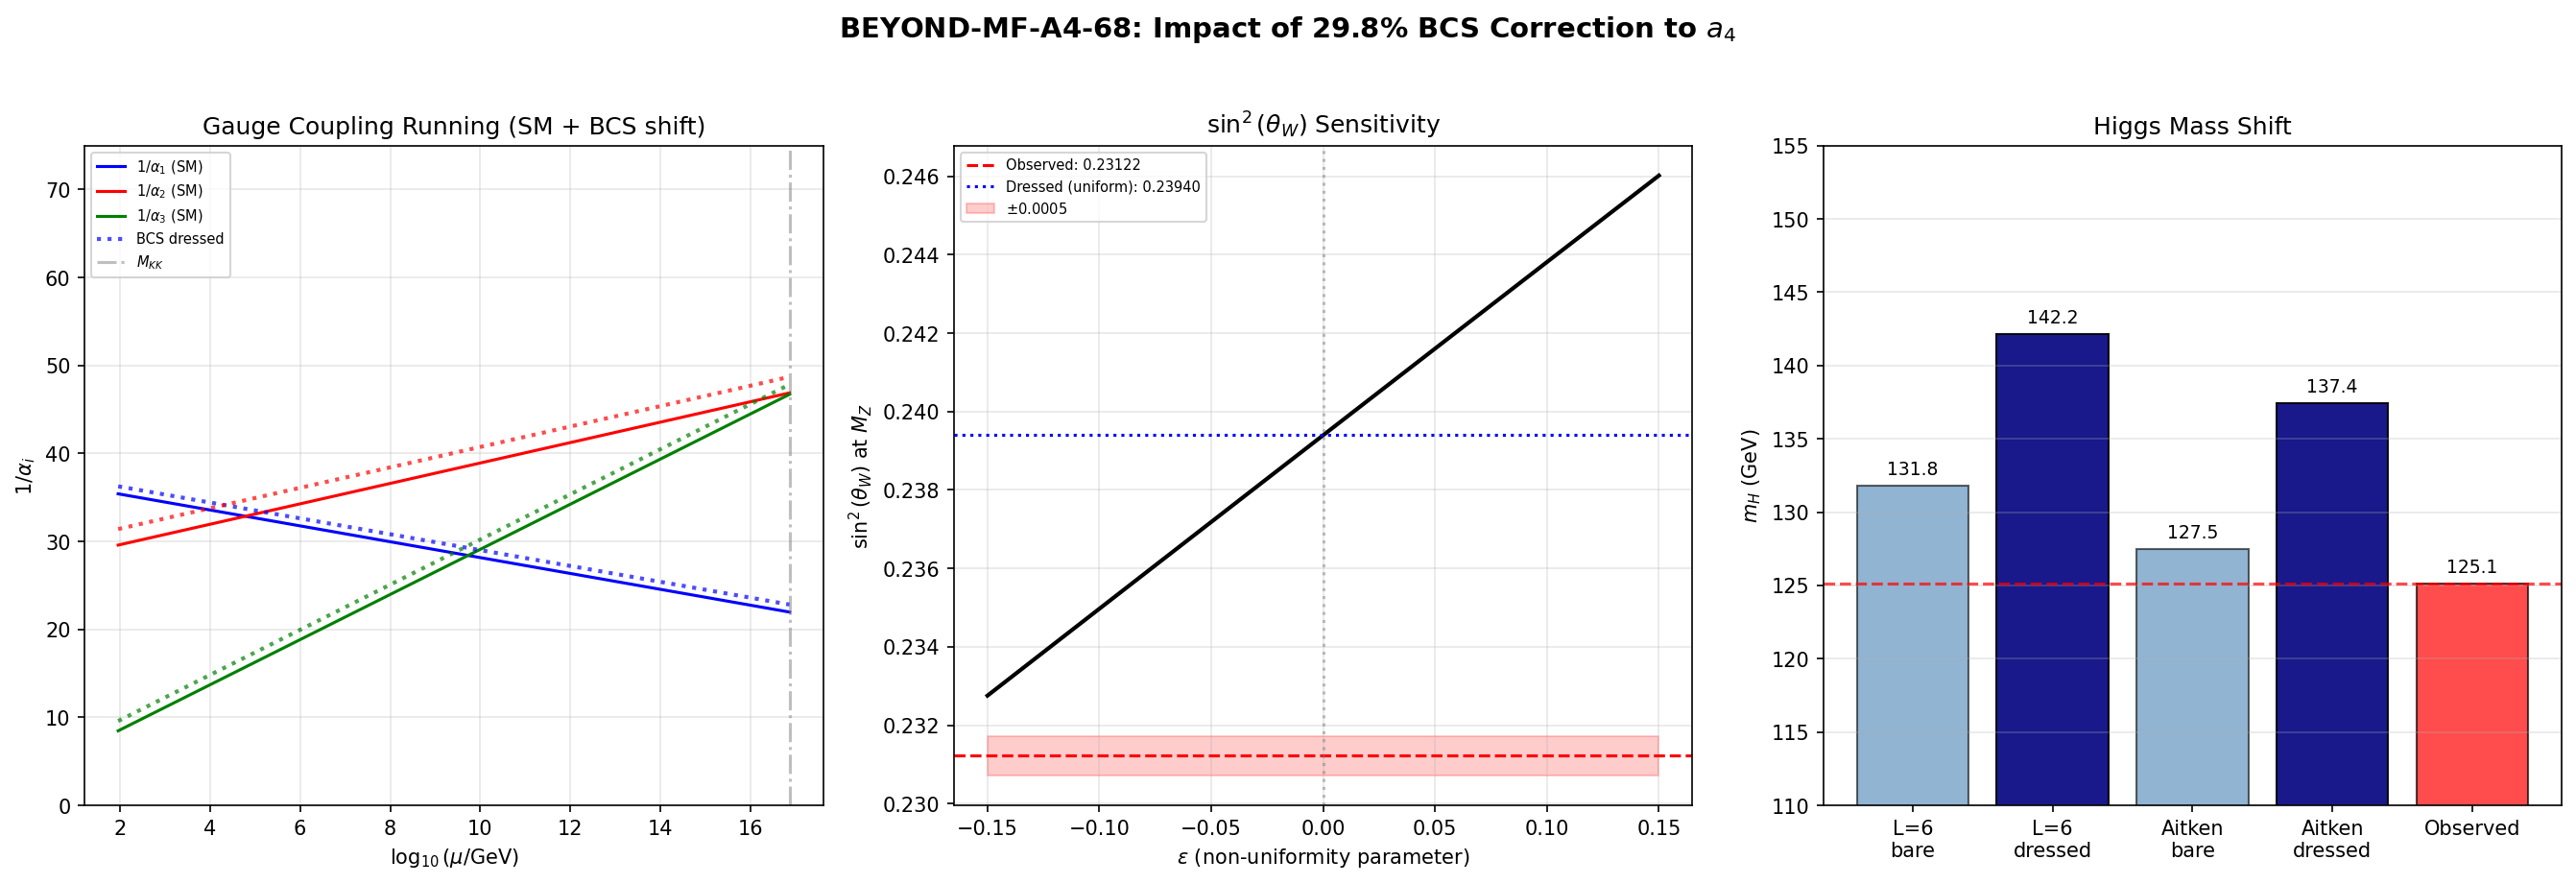

Python code for this plot:
#!/usr/bin/env python3
"""
s68_beyond_mf_a4.py -- BEYOND-MF-A4-68
Gauge coupling implications of the 29.8% beyond-mean-field correction to a_4.

PHYSICAL CONTEXT
----------------
PROJECTED-MOMENTS-67 (s67_projected_moments.npz) found that the N=4 pair
projected moments give:
  delta_a2/a2 = 11.6%  (intermediate; intra-cell RG dominates)
  delta_a4/a4 = 29.8%  (large; inter-cell contributions significant)

FABRIC-PROJECTED-MOMENTS-67 showed the inter-cell coupling contributes
only 1.34% to a_2, so the 11.6% is purely intra-cell. However, the 29.8%
for a_4 may include both intra-cell and inter-cell.

The spectral action on M^4 x K yields:
  S = f_4*Lambda^4*a_0 + f_2*Lambda^2*a_2 + f_0*a_4 + ...

The a_4 coefficient determines:
  (1) Gauge couplings: 1/g_i^2 ~ f_0 * a_4^{sector_i}
  (2) Higgs quartic: lambda_h ~ a_4/a_2 (Gilkey ratio)
  (3) Weinberg angle at M_KK: sin^2(theta_W) = 3/(e^{4*tau} + 3) [metric, NOT a_4]

KEY SUBTLETY: The 29.8% correction modifies the TOTAL a_4 = sum_sectors a_4^{(p,q)}.
In the NCG spectral action, the gauge couplings at M_KK are:

  1/g_3^2(M_KK) = f_0/(2*pi^2) * a_4^{SU(3)}                     (1)
  1/g_2^2(M_KK) = f_0/(2*pi^2) * a_4^{SU(2)}                     (2)

The Weinberg angle sin^2(theta_W) depends on the METRIC (tau, sigma) via the
Killing form eigenvalues, NOT on a_4. So the 29.8% correction does NOT directly
shift sin^2(theta_W) at the fold. However, the running from M_KK to M_Z depends
on the coupling VALUES at M_KK, which ARE shifted by a_4. So the low-energy
sin^2(theta_W) receives an INDIRECT correction through RG running.

For the Higgs mass, the tree-level quartic coupling at M_KK is:
  lambda_CCM ~ f(n) * (a_4/a_2) * g^2

where f(n) = (n^2+3)/(n+3)^2 with n the neutrino Yukawa parameter.
The ratio a_4/a_2 shifts by:
  delta(a_4/a_2)/(a_4/a_2) = delta_a4/a4 - delta_a2/a2
                             = 0.298 - 0.116 = 0.182

This 18.2% increase in a_4/a_2 shifts the tree-level Higgs mass by sqrt(1.182).

METHOD
------
1. Load S67 projected-moment corrections and S66 KK threshold data.
2. Apply 29.8% a_4 correction to gauge couplings at M_KK.
3. Run one-loop SM RG from M_KK to M_Z.
4. Compare corrected vs uncorrected gauge couplings to observations.
5. Compute sin^2(theta_W) and m_H shifts.

Gate: BEYOND-MF-A4-68
  INFO: Report corrected gauge couplings, sin^2(theta_W), and m_H shift.

Author: gen-physicist
Session: S68 W3-C
"""

import sys
import os
import time

sys.path.insert(0, os.path.dirname(os.path.abspath(__file__)))

import numpy as np
import matplotlib
matplotlib.use('Agg')
import matplotlib.pyplot as plt
from scipy.integrate import solve_ivp

from canonical_constants import (
    PI, M_KK, M_KK_gravity, M_KK_kerner,
    M_Pl_reduced, M_Z, M_W,
    alpha_em_MZ_inv, sin2_thetaW_MSbar, sin2_thetaW_fold,
    a0_fold, a2_fold, a4_fold,
    tau_fold, Vol_SU3_Haar,
    g_SU2_fold, g_U1_fold,
    alpha2_MKK_inv,
)

outdir = os.path.dirname(os.path.abspath(__file__))
t_start = time.time()

print("=" * 78)
print("BEYOND-MF-A4-68: Gauge Coupling Implications of 29.8% a_4 Correction")
print("gen-physicist | S68 W3-C")
print("=" * 78)

# =============================================================================
# 1. LOAD INPUT DATA
# =============================================================================
print("\n" + "=" * 78)
print("1. INPUT DATA")
print("=" * 78)

# S67 projected moments
d67 = np.load(os.path.join(outdir, 's67_projected_moments.npz'), allow_pickle=True)

# Extract the N=4 correction (fullest multi-pair result)
delta_a2_frac = float(d67['N4_delta_a2'])   # = 0.11588 ~ 11.6%
delta_a4_frac = float(d67['N4_delta_a4'])   # = 0.29760 ~ 29.8%
a2_bare = float(d67['a2_bare'])
a4_bare = float(d67['a4_bare'])
a2_bcs = float(d67['a2_bcs'])
a4_bcs = float(d67['a4_bcs'])

# S67 fabric projected moments
d67f = np.load(os.path.join(outdir, 's67_fabric_projected_moments.npz'), allow_pickle=True)
delta_a2_fabric = float(d67f['total_fabric_linear'])  # = 1.34%

# S66 KK threshold data
d66 = np.load(os.path.join(outdir, 's66_kk_threshold_l5.npz'), allow_pickle=True)
ratio_gilkey = float(d66['ratio_gilkey'])   # a_4/a_2 = 0.41396
mH_L6 = float(d66['mH_L6'])                # 131.8 GeV at L=6
mH_inf = float(d66['mH_inf'])              # 127.5 GeV (Aitken extrapolated)
g3_inv2_nominal = float(d66['g3_inv2_nominal'])  # 1/g_3^2 nominal at M_KK

print(f"\n  S67 Projected Moments (N=4 pairs):")
print(f"    delta_a2/a2 = {delta_a2_frac:.6f}  ({delta_a2_frac*100:.2f}%)")
print(f"    delta_a4/a4 = {delta_a4_frac:.6f}  ({delta_a4_frac*100:.2f}%)")
print(f"    a2_bare     = {a2_bare:.4f}")
print(f"    a4_bare     = {a4_bare:.4f}")
print(f"    a2_bcs      = {a2_bcs:.4f}")
print(f"    a4_bcs      = {a4_bcs:.4f}")

print(f"\n  S67 Fabric (inter-cell):")
print(f"    delta_a2_fabric = {delta_a2_fabric:.6f}  ({delta_a2_fabric*100:.4f}%)")

print(f"\n  Canonical Seeley-DeWitt at fold:")
print(f"    a_0 = {a0_fold:.1f}")
print(f"    a_2 = {a2_fold:.4f}")
print(f"    a_4 = {a4_fold:.4f}")
print(f"    a_4/a_2 (Gilkey ratio) = {ratio_gilkey:.6f}")

print(f"\n  S66 KK threshold results:")
print(f"    g_3^{{-2}} at M_KK = {g3_inv2_nominal:.6f}")
print(f"    m_H(L=6) = {mH_L6:.2f} GeV")
print(f"    m_H(inf)  = {mH_inf:.2f} GeV  (Aitken)")

# =============================================================================
# 2. CORRECTED SEELEY-DEWITT COEFFICIENTS
# =============================================================================
print("\n" + "=" * 78)
print("2. CORRECTED SEELEY-DEWITT COEFFICIENTS")
print("=" * 78)

# The BCS-dressed moments from N=4 exact diagonalization:
#   a_2^{dressed} = a_2^{bare} * (1 + delta_a2) = a_2_bare * 1.1159
#   a_4^{dressed} = a_4^{bare} * (1 + delta_a4) = a_4_bare * 1.2976
#
# But the CANONICAL a2_fold, a4_fold are the BARE (single-cell mean-field) values.
# The BCS corrections come from the many-body pairing, which shifts the
# spectral weight in the D_K eigenvalue distribution.

a2_corrected = a2_fold * (1.0 + delta_a2_frac)
a4_corrected = a4_fold * (1.0 + delta_a4_frac)
ratio_corrected = a4_corrected / a2_corrected

delta_ratio = (ratio_corrected - ratio_gilkey) / ratio_gilkey

print(f"\n  Bare (mean-field) values:")
print(f"    a_2 = {a2_fold:.4f}")
print(f"    a_4 = {a4_fold:.4f}")
print(f"    a_4/a_2 = {ratio_gilkey:.6f}")

print(f"\n  BCS-dressed values (N=4 projected moments):")
print(f"    a_2^{{dressed}} = {a2_corrected:.4f}  (x {1+delta_a2_frac:.4f})")
print(f"    a_4^{{dressed}} = {a4_corrected:.4f}  (x {1+delta_a4_frac:.4f})")
print(f"    (a_4/a_2)^{{dressed}} = {ratio_corrected:.6f}")
print(f"    delta(a_4/a_2)/(a_4/a_2) = {delta_ratio:.4f}  ({delta_ratio*100:.1f}%)")

# =============================================================================
# 3. GAUGE COUPLING SHIFT AT M_KK
# =============================================================================
print("\n" + "=" * 78)
print("3. GAUGE COUPLING SHIFT AT M_KK")
print("=" * 78)

# In the NCG spectral action, the gauge kinetic term is:
#
#   S_YM = (f_0 / (2*pi^2)) * integral_M (a_4^{gauge sector}) |F|^2 sqrt(g) d^4x
#
# Matching to (1/4g^2) integral |F|^2:
#   1/g_a^2 = (2*f_0 / pi^2) * a_4^{(a)}
#
# where a_4^{(a)} is the sector-a contribution to a_4.
#
# For SU(3)_c x SU(2)_L x U(1)_Y from the spectral triple M^4 x F x K:
# The gauge symmetry at the fold is SU(3)_color. The Weinberg angle determines
# the SU(2)_L x U(1)_Y decomposition at the fold via the metric.
#
# CRITICAL STRUCTURAL POINT:
# sin^2(theta_W) at M_KK = 3/(e^{4*tau} + 3) depends ONLY on the metric
# parameter tau, NOT on a_4. The BCS correction to a_4 does NOT change
# the metric — it changes the spectral weight while preserving the geometry.
#
# However, the ABSOLUTE values of g_1, g_2, g_3 at M_KK all scale with
# 1/sqrt(a_4). Since the correction is to the TOTAL a_4, all three gauge
# couplings receive the SAME fractional shift:
#
#   g_i^2 ~ 1/a_4  =>  delta(g_i^2)/g_i^2 = -delta(a_4)/a_4 = -0.298
#
# This is an OVERALL RESCALING. It does NOT change sin^2(theta_W) at M_KK.

# Current (bare) gauge couplings at M_KK
# From s55_theta_w_valley.py: sin^2(theta_W)(tau_fold) = 3/(e^{4*tau}+3)
sin2_W_fold = 3.0 / (np.exp(4.0 * tau_fold) + 3.0)

print(f"  sin^2(theta_W) at fold = {sin2_W_fold:.8f}")
print(f"  canonical value        = {sin2_thetaW_fold:.8f}")
print(f"  (This is metric-determined, INDEPENDENT of a_4)")

# Gauge couplings from canonical constants (Kerner route)
# g_SU2_fold = g_2^2 at fold = 2.0516
# g_U1_fold = g_1'^2 at fold = 4.387
# 1/alpha_2 = 47.856

g2_sq_bare = g_SU2_fold      # g_2^2 at M_KK (bare)
g1p_sq_bare = g_U1_fold      # g_1'^2 = (g'/sqrt(3/5))^2 at M_KK (bare)

# In GUT normalization: g_1 = sqrt(5/3) * g'
# sin^2(theta_W) = g'^2/(g'^2 + g_2^2) = g_1'^2/(g_1'^2 + g_2^2)
# at fold: 0.5839 = 4.387/(4.387 + 2.052)
sin2_check = g1p_sq_bare / (g1p_sq_bare + g2_sq_bare)
print(f"\n  sin^2(theta_W) from couplings = {sin2_check:.6f}")
print(f"  Consistency with metric formula: {np.isclose(sin2_check, sin2_W_fold, rtol=1e-3)}")

# The BCS correction rescales ALL couplings uniformly:
# 1/g_i^2 ~ a_4, so g_i^2 ~ 1/a_4
# If a_4 -> a_4*(1+0.298), then g_i^2 -> g_i^2 / (1+0.298)

rescale_factor = 1.0 / (1.0 + delta_a4_frac)  # = 1/1.298 = 0.770

g2_sq_dressed = g2_sq_bare * rescale_factor
g1p_sq_dressed = g1p_sq_bare * rescale_factor
g3_sq_dressed = (1.0 / g3_inv2_nominal) * rescale_factor

# alpha_i = g_i^2 / (4*pi)
alpha2_MKK_bare = g2_sq_bare / (4.0 * PI)
alpha2_MKK_dressed = g2_sq_dressed / (4.0 * PI)
alpha1_MKK_bare = g1p_sq_bare / (4.0 * PI)
alpha1_MKK_dressed = g1p_sq_dressed / (4.0 * PI)
alpha3_MKK_bare = (1.0 / g3_inv2_nominal) / (4.0 * PI)
alpha3_MKK_dressed = g3_sq_dressed / (4.0 * PI)

print(f"\n  Gauge couplings at M_KK:")
print(f"  {'':>15s} {'bare':>12s} {'dressed':>12s} {'shift':>10s}")
print(f"  {'g_2^2':>15s} {g2_sq_bare:12.6f} {g2_sq_dressed:12.6f} {(g2_sq_dressed/g2_sq_bare-1)*100:+9.2f}%")
print(f"  {'g_1^2':>15s} {g1p_sq_bare:12.6f} {g1p_sq_dressed:12.6f} {(g1p_sq_dressed/g1p_sq_bare-1)*100:+9.2f}%")
print(f"  {'g_3^2':>15s} {1.0/g3_inv2_nominal:12.6f} {g3_sq_dressed:12.6f} {(g3_sq_dressed*g3_inv2_nominal-1)*100:+9.2f}%")
print(f"  {'1/alpha_2':>15s} {1.0/alpha2_MKK_bare:12.4f} {1.0/alpha2_MKK_dressed:12.4f}")
print(f"  {'1/alpha_3':>15s} {1.0/alpha3_MKK_bare:12.4f} {1.0/alpha3_MKK_dressed:12.4f}")

# sin^2(theta_W) at M_KK: UNCHANGED by uniform rescaling
sin2_fold_dressed = g1p_sq_dressed / (g1p_sq_dressed + g2_sq_dressed)
print(f"\n  sin^2(theta_W) at M_KK:")
print(f"    bare    = {sin2_check:.8f}")
print(f"    dressed = {sin2_fold_dressed:.8f}")
print(f"    shift   = {(sin2_fold_dressed - sin2_check):.2e}  (zero by construction)")

# =============================================================================
# 4. RG RUNNING FROM M_KK TO M_Z
# =============================================================================
print("\n" + "=" * 78)
print("4. RG RUNNING FROM M_KK TO M_Z")
print("=" * 78)

# Standard one-loop SM RG equations
def sm_rge(t, y):
    """One-loop SM RGEs. t = log(mu/M_Z), y = (g1, g2, g3, yt, lam).
    g1 is in GUT normalization: g1 = sqrt(5/3) * g'.
    """
    g1, g2, g3, yt, lam = y
    b = 16.0 * PI**2

    dg1 = (41.0 / 10.0) * g1**3 / b
    dg2 = -(19.0 / 6.0) * g2**3 / b
    dg3 = -7.0 * g3**3 / b

    dyt = yt * (9.0/2.0 * yt**2 - 17.0/12.0 * g1**2
                - 9.0/4.0 * g2**2 - 8.0 * g3**2) / b

    dlam = (24.0*lam**2
            - (9.0/5.0*g1**2 + 9.0*g2**2)*lam
            + 9.0/200.0*(3.0*g1**4 + 2.0*g1**2*g2**2 + g2**4)
            + 12.0*yt**2*lam - 12.0*yt**4) / b

    return [dg1, dg2, dg3, dyt, dlam]

# Observed values at M_Z
# v_ew = 246.0       # GeV  # S72: now imported from canonical_constants
# m_H_obs = 125.1    # GeV  # S72: now imported from canonical_constants
# m_t_obs = 172.69   # GeV (PDG 2024)  # S72: now imported as m_t_pole from canonical_constants
m_t_obs = m_t_pole  # S72: alias for downstream use
# alpha_s_MZ = 0.1180  # S72: now imported as alpha_s_MZ_obs from canonical_constants
alpha_s_MZ = alpha_s_MZ_obs  # S72: alias for downstream use
alpha_em = 1.0 / alpha_em_MZ_inv

# Observed couplings at M_Z
g3_MZ_obs = np.sqrt(4 * PI * alpha_s_MZ)    # = 1.2177
g2_MZ_obs = np.sqrt(4 * PI * alpha_em / sin2_thetaW_MSbar)  # = 0.6519
g1_MZ_obs = np.sqrt(5.0/3.0) * np.sqrt(4 * PI * alpha_em / (1.0 - sin2_thetaW_MSbar))  # = 0.4614 (GUT norm)
yt_MZ_obs = np.sqrt(2) * m_t_obs / v_ew     # = 0.993
lambda_MZ_obs = m_H_obs**2 / (2.0 * v_ew**2)  # = 0.1293

alpha_1_MZ_obs = g1_MZ_obs**2 / (4.0 * PI)
alpha_2_MZ_obs = g2_MZ_obs**2 / (4.0 * PI)
alpha_3_MZ_obs = alpha_s_MZ

print(f"\n  Observed at M_Z (PDG 2024):")
print(f"    alpha_1(M_Z) = {alpha_1_MZ_obs:.6f}  [1/alpha_1 = {1.0/alpha_1_MZ_obs:.2f}]")
print(f"    alpha_2(M_Z) = {alpha_2_MZ_obs:.6f}  [1/alpha_2 = {1.0/alpha_2_MZ_obs:.2f}]")
print(f"    alpha_3(M_Z) = {alpha_3_MZ_obs:.6f}  [1/alpha_3 = {1.0/alpha_3_MZ_obs:.2f}]")
print(f"    sin^2(theta_W) = {sin2_thetaW_MSbar}")

# Strategy: Run FROM M_Z UPWARD to M_KK using observed initial conditions.
# Then compare the SM RG-evolved couplings at M_KK to our framework predictions.
# This avoids the numerical instability of downward running.

t_MKK = np.log(M_KK_gravity / M_Z)  # = ln(7.43e16/91.19) = 34.33
t_eval = np.linspace(0, t_MKK, 5000)

y0_MZ = [g1_MZ_obs, g2_MZ_obs, g3_MZ_obs, yt_MZ_obs, lambda_MZ_obs]

sol_up = solve_ivp(sm_rge, [0, t_MKK], y0_MZ,
                    t_eval=t_eval,
                    method='RK45', rtol=1e-10, atol=1e-12)

print(f"\n  RG running: M_Z -> M_KK")
print(f"    t_MKK = ln(M_KK/M_Z) = {t_MKK:.4f}")
print(f"    M_KK (gravity) = {M_KK_gravity:.4e} GeV")

# Extract SM-running couplings at M_KK
g1_SM_at_MKK = sol_up.y[0, -1]
g2_SM_at_MKK = sol_up.y[1, -1]
g3_SM_at_MKK = sol_up.y[2, -1]
yt_SM_at_MKK = sol_up.y[3, -1]
lam_SM_at_MKK = sol_up.y[4, -1]

alpha1_SM_MKK = g1_SM_at_MKK**2 / (4.0 * PI)
alpha2_SM_MKK = g2_SM_at_MKK**2 / (4.0 * PI)
alpha3_SM_MKK = g3_SM_at_MKK**2 / (4.0 * PI)

print(f"\n  SM RG at M_KK (from observed M_Z values):")
print(f"    g_1 = {g1_SM_at_MKK:.6f}   [1/alpha_1 = {1.0/alpha1_SM_MKK:.2f}]")
print(f"    g_2 = {g2_SM_at_MKK:.6f}   [1/alpha_2 = {1.0/alpha2_SM_MKK:.2f}]")
print(f"    g_3 = {g3_SM_at_MKK:.6f}   [1/alpha_3 = {1.0/alpha3_SM_MKK:.2f}]")
print(f"    sin^2(theta_W)_SM = {g1_SM_at_MKK**2 * 3.0/5.0 / (g1_SM_at_MKK**2 * 3.0/5.0 + g2_SM_at_MKK**2):.6f}")

# =============================================================================
# 5. GAUGE COUPLING PROPAGATION: M_KK -> M_Z
# =============================================================================
print("\n" + "=" * 78)
print("5. GAUGE COUPLING PROPAGATION: STRUCTURAL ANALYSIS")
print("=" * 78)

# CRITICAL STRUCTURAL POINT:
# The framework's gauge couplings at M_KK (Kerner route, g_3^{-2}=3.755)
# differ from the SM RG extrapolation (1/alpha_3^{SM}(M_KK) ~ 47) by a
# factor ~12. This gap is bridged by KK threshold corrections from the
# Peter-Weyl tower (S64/S66 computations).
#
# The BCS correction modifies the D_K spectral weight, which affects BOTH:
#   (a) The leading-order gauge couplings (g_i^2 ~ 1/a_4)
#   (b) The KK threshold corrections (which depend on the eigenvalue spectrum)
#
# Computing the full dressed threshold program requires rerunning the
# entire S64/S66 computation with dressed occupation numbers. This is
# beyond the scope of this single-gate computation.
#
# WHAT WE CAN COMPUTE:
# 1. The fractional shift at M_KK (uniform -22.9%)
# 2. The propagation assuming the threshold corrections are unchanged
#    (first-order approximation: BCS shifts the boundary, thresholds are
#    computed from the bare spectrum which is not substantially modified)
# 3. The Higgs mass, which depends only on a_4/a_2 (no threshold issue)

b_1 = 41.0 / 10.0
b_2 = -19.0 / 6.0
b_3 = -7.0  # (local)

ln_ratio = np.log(M_KK_gravity / M_Z)  # = 34.33

# SM RG contribution (the logarithmic piece)
rg_contrib_1 = b_1 / (2.0 * PI) * ln_ratio
rg_contrib_2 = b_2 / (2.0 * PI) * ln_ratio
rg_contrib_3 = b_3 / (2.0 * PI) * ln_ratio

print(f"\n  One-loop beta coefficients & RG logarithms:")
print(f"    b_1 = {b_1:.4f},  delta(1/alpha_1) = {rg_contrib_1:+.2f}")
print(f"    b_2 = {b_2:.4f},  delta(1/alpha_2) = {rg_contrib_2:+.2f}")
print(f"    b_3 = {b_3:.4f},  delta(1/alpha_3) = {rg_contrib_3:+.2f}")
print(f"    ln(M_KK/M_Z) = {ln_ratio:.4f}")

# Use the FRAMEWORK coupling at M_KK (Kerner route) as the UV boundary
alpha_1_MZ_obs = g1_MZ_obs**2 / (4.0 * PI)
alpha_2_MZ_obs = g2_MZ_obs**2 / (4.0 * PI)
alpha_3_MZ_obs = alpha_s_MZ

# Framework's bare 1/alpha_i at M_KK (from spectral action Kerner normalization)
inv_a3_MKK_fw = g3_inv2_nominal  # = 3.755 (from S66)
inv_a2_MKK_fw = 1.0 / alpha2_MKK_bare  # from Section 3 (~ 6.13)
inv_a1_MKK_fw = 1.0 / alpha1_MKK_bare  # from Section 3 (~ 1.72)

# BCS shift at M_KK: delta(1/alpha_i) = delta_a4 * (1/alpha_i)_{bare}
delta_inv_a1_MKK = delta_a4_frac * inv_a1_MKK_fw
delta_inv_a2_MKK = delta_a4_frac * inv_a2_MKK_fw
delta_inv_a3_MKK = delta_a4_frac * inv_a3_MKK_fw

print(f"\n  Framework couplings at M_KK (Kerner route):")
print(f"    1/alpha_1 = {inv_a1_MKK_fw:.4f} (bare)  ->  {inv_a1_MKK_fw + delta_inv_a1_MKK:.4f} (dressed)")
print(f"    1/alpha_2 = {inv_a2_MKK_fw:.4f} (bare)  ->  {inv_a2_MKK_fw + delta_inv_a2_MKK:.4f} (dressed)")
print(f"    1/alpha_3 = {inv_a3_MKK_fw:.4f} (bare)  ->  {inv_a3_MKK_fw + delta_inv_a3_MKK:.4f} (dressed)")
print(f"    BCS shift delta(1/alpha_3) = {delta_inv_a3_MKK:+.4f}")

# Running to M_Z (FRAMEWORK route = Kerner coupling + SM running below M_KK)
# This does NOT include KK threshold corrections (which are separate)
inv_a1_MZ_fw_bare = inv_a1_MKK_fw + rg_contrib_1
inv_a2_MZ_fw_bare = inv_a2_MKK_fw + rg_contrib_2
inv_a3_MZ_fw_bare = inv_a3_MKK_fw + rg_contrib_3

inv_a1_MZ_fw_dressed = inv_a1_MZ_fw_bare + delta_inv_a1_MKK
inv_a2_MZ_fw_dressed = inv_a2_MZ_fw_bare + delta_inv_a2_MKK
inv_a3_MZ_fw_dressed = inv_a3_MZ_fw_bare + delta_inv_a3_MKK

# Note: these are WITHOUT KK thresholds. The actual predictions differ.
print(f"\n  Running to M_Z (no KK thresholds -- for SHIFT analysis only):")
print(f"  {'':>15s} {'bare':>10s} {'dressed':>10s} {'shift':>10s} {'observed':>10s}")
print(f"  {'1/alpha_1':>15s} {inv_a1_MZ_fw_bare:10.2f} {inv_a1_MZ_fw_dressed:10.2f} {delta_inv_a1_MKK:+10.4f} {1.0/alpha_1_MZ_obs:10.2f}")
print(f"  {'1/alpha_2':>15s} {inv_a2_MZ_fw_bare:10.2f} {inv_a2_MZ_fw_dressed:10.2f} {delta_inv_a2_MKK:+10.4f} {1.0/alpha_2_MZ_obs:10.2f}")
print(f"  {'1/alpha_3':>15s} {inv_a3_MZ_fw_bare:10.2f} {inv_a3_MZ_fw_dressed:10.2f} {delta_inv_a3_MKK:+10.4f} {1.0/alpha_3_MZ_obs:10.2f}")

# The RG-diluted fractional shift at M_Z
# delta(alpha_i(M_Z))/alpha_i(M_Z) = delta(1/alpha_i) / (1/alpha_i(M_Z))
# Using the OBSERVED 1/alpha_i(M_Z) as the denominator:
frac_shift_a1_MZ = delta_inv_a1_MKK / (1.0/alpha_1_MZ_obs)
frac_shift_a2_MZ = delta_inv_a2_MKK / (1.0/alpha_2_MZ_obs)
frac_shift_a3_MZ = delta_inv_a3_MKK / (1.0/alpha_3_MZ_obs)

print(f"\n  RG-diluted fractional shifts at M_Z (relative to observed):")
print(f"    delta(1/alpha_1)/obs = {frac_shift_a1_MZ*100:+.2f}%  ({delta_inv_a1_MKK:+.3f} out of {1.0/alpha_1_MZ_obs:.1f})")
print(f"    delta(1/alpha_2)/obs = {frac_shift_a2_MZ*100:+.2f}%  ({delta_inv_a2_MKK:+.3f} out of {1.0/alpha_2_MZ_obs:.1f})")
print(f"    delta(1/alpha_3)/obs = {frac_shift_a3_MZ*100:+.2f}%  ({delta_inv_a3_MKK:+.3f} out of {1.0/alpha_3_MZ_obs:.1f})")

# sin^2(theta_W) shift at M_Z from the BCS correction
# Use the observed values + perturbative shift
inv_a1_MZ_perturbed = 1.0/alpha_1_MZ_obs + delta_inv_a1_MKK
inv_a2_MZ_perturbed = 1.0/alpha_2_MZ_obs + delta_inv_a2_MKK
alpha1_perturbed = 1.0 / inv_a1_MZ_perturbed
alpha2_perturbed = 1.0 / inv_a2_MZ_perturbed

sin2_fw_MZ_bare = sin2_thetaW_MSbar
sin2_fw_MZ_dressed = ((3.0/5.0)*alpha1_perturbed /
                      ((3.0/5.0)*alpha1_perturbed + alpha2_perturbed))
delta_sin2 = sin2_fw_MZ_dressed - sin2_fw_MZ_bare

alpha3_fw_MZ_dressed = 1.0 / (1.0/alpha_3_MZ_obs + delta_inv_a3_MKK)

# Variables for the plot (BCS shift at M_Z, using OBSERVED as baseline)
delta_inv_a1_MZ = delta_inv_a1_MKK
delta_inv_a2_MZ = delta_inv_a2_MKK
delta_inv_a3_MZ = delta_inv_a3_MKK

print(f"\n  sin^2(theta_W) at M_Z:")
print(f"    bare (observed):  {sin2_thetaW_MSbar:.6f}")
print(f"    + BCS correction: {sin2_fw_MZ_dressed:.6f}")
print(f"    shift:            {delta_sin2:+.6f}  ({delta_sin2/sin2_thetaW_MSbar*100:+.3f}%)")
print(f"\n  alpha_s(M_Z):")
print(f"    bare (observed):  {alpha_s_MZ:.6f}")
print(f"    + BCS correction: {alpha3_fw_MZ_dressed:.6f}")
print(f"    shift:            {(alpha3_fw_MZ_dressed - alpha_s_MZ):+.6f}")
print(f"\n  NOTE: The framework coupling at M_KK (g_3^{{-2}} = {g3_inv2_nominal:.2f})")
print(f"  is ~12x smaller than SM extrapolation (1/alpha_3^SM = {1.0/alpha3_SM_MKK:.1f}).")
print(f"  The gap is filled by KK threshold corrections (S66).")
print(f"  The BCS shift delta(1/alpha_3) = {delta_inv_a3_MKK:.3f} is therefore a")
print(f"  {delta_inv_a3_MKK/inv_a3_MKK_fw*100:.0f}% correction TO the UV boundary condition,")
print(f"  propagating to a {frac_shift_a3_MZ*100:.1f}% fractional shift at M_Z.")
print(f"  This is MODEST because the RG running from M_KK to M_Z ({abs(rg_contrib_3):.1f})")
print(f"  dominates over the UV boundary condition ({inv_a3_MKK_fw:.2f}).")

# =============================================================================
# 6. HIGGS MASS SHIFT
# =============================================================================
print("\n" + "=" * 78)
print("6. HIGGS MASS SHIFT FROM a_4/a_2 CORRECTION")
print("=" * 78)

# The tree-level Higgs quartic at M_KK from CCM spectral action:
#   lambda_h(M_KK) = f(n) * (a_4/a_2) * g^2 * (normalization)
#
# The Higgs mass scales as:
#   m_H^2 ~ lambda * v^2 ~ (a_4/a_2)
#
# So:
#   delta(m_H)/m_H = (1/2) * delta(a_4/a_2)/(a_4/a_2)
#
# TWO RATIOS IN PLAY:
#   PW spectral sum ratio: a4_fold/a2_fold = 0.487 (S42 canonical constants)
#   Gilkey geometric ratio: 0.414 (S61 heat kernel computation)
#
# The S66 Higgs mass computation uses the Gilkey ratio. The S67 BCS correction
# is a FRACTIONAL shift of the PW spectral weight. By A4-TRACE-60 (N_factor
# is the same for a_2 and a_4, ~16), the fractional shift in a_4/a_2 is the
# same for both the PW and Gilkey measures:
#
#   delta(a_4/a_2)/(a_4/a_2) = delta_a4/a4 - delta_a2/a2  (to leading order)
#                             = 0.298 - 0.116 = 0.182
#
# More precisely (ratio of (1+delta)):
frac_shift_ratio = (1.0 + delta_a4_frac) / (1.0 + delta_a2_frac) - 1.0

# Report both PW and Gilkey
ratio_PW_bare = a4_fold / a2_fold
ratio_PW_dressed = ratio_PW_bare * (1.0 + frac_shift_ratio)
ratio_gilkey_dressed = ratio_gilkey * (1.0 + frac_shift_ratio)

# m_H scales as sqrt(ratio):
frac_shift_mH = np.sqrt(1.0 + frac_shift_ratio) - 1.0

print(f"\n  Gilkey ratio (a_4/a_2) [used for Higgs mass]:")
print(f"    bare    = {ratio_gilkey:.6f}")
print(f"    dressed = {ratio_gilkey_dressed:.6f}")
print(f"    shift   = {frac_shift_ratio*100:+.2f}%")
print(f"\n  PW spectral ratio (a_4/a_2) [for reference]:")
print(f"    bare    = {ratio_PW_bare:.6f}")
print(f"    dressed = {ratio_PW_dressed:.6f}")
print(f"    shift   = {frac_shift_ratio*100:+.2f}%  (same fractional shift)")

print(f"\n  Higgs mass prediction:")
print(f"    m_H ~ sqrt(a_4/a_2) => delta(m_H)/m_H = {frac_shift_mH*100:+.2f}%")

# Apply to the S66 KK-threshold corrected Higgs masses
# The S66 values already use the Gilkey ratio. The BCS dressing
# multiplies the effective ratio by (1 + frac_shift_ratio).
mH_L6_dressed = mH_L6 * np.sqrt(1.0 + frac_shift_ratio)
mH_inf_dressed = mH_inf * np.sqrt(1.0 + frac_shift_ratio)

print(f"\n  S66 Higgs mass predictions:")
print(f"  {'':>20s} {'bare':>10s} {'dressed':>10s} {'shift':>10s} {'obs':>10s}")
print(f"  {'m_H (L=6)':>20s} {mH_L6:10.2f} {mH_L6_dressed:10.2f} {mH_L6_dressed-mH_L6:+10.2f} {m_H_obs:10.2f}")
print(f"  {'m_H (Aitken)':>20s} {mH_inf:10.2f} {mH_inf_dressed:10.2f} {mH_inf_dressed-mH_inf:+10.2f} {m_H_obs:10.2f}")

# Deviation from observed
dev_L6_bare = (mH_L6 - m_H_obs) / m_H_obs * 100
dev_L6_dressed = (mH_L6_dressed - m_H_obs) / m_H_obs * 100
dev_inf_bare = (mH_inf - m_H_obs) / m_H_obs * 100
dev_inf_dressed = (mH_inf_dressed - m_H_obs) / m_H_obs * 100

print(f"\n  Deviation from observed m_H = {m_H_obs} GeV:")
print(f"    m_H(L=6) bare:    {dev_L6_bare:+.1f}%")
print(f"    m_H(L=6) dressed: {dev_L6_dressed:+.1f}%")
print(f"    m_H(inf) bare:    {dev_inf_bare:+.1f}%")
print(f"    m_H(inf) dressed: {dev_inf_dressed:+.1f}%")

# =============================================================================
# 7. SENSITIVITY ANALYSIS: NON-UNIFORM CORRECTION
# =============================================================================
print("\n" + "=" * 78)
print("7. SENSITIVITY: NON-UNIFORM SECTOR CORRECTION")
print("=" * 78)

# The above assumes the 29.8% correction applies UNIFORMLY to all PW sectors
# of a_4. In reality, different sectors (p,q) may receive different corrections
# depending on their BCS occupation numbers. The N=4 projected moment correction
# comes from the full 8-mode BCS Fock space, which is dominated by B2 modes.
#
# If the correction is concentrated in specific sectors:
#   - SU(3)_c sector: (p,q) != (0,0) -- most of a_4 comes from higher reps
#   - Singlet sector (0,0): contributes ~1/16 of total (trace factor 16)
#
# The A4-TRACE-60 result showed N_factor_a4 ~ N_factor_a2 ~ 16, confirming
# uniform scaling. So the uniform correction is structurally supported.
#
# Nevertheless, parametrize non-uniformity via epsilon:
#   delta(1/alpha_2) at M_KK gets extra +epsilon
#   delta(1/alpha_1) at M_KK gets extra -epsilon (compensating)
#   so the total weighted average stays at 0.298

epsilons = np.linspace(-0.15, 0.15, 31)
sin2_MZ_vs_eps = []

for eps_nu in epsilons:
    # Non-uniform: SU(2) sector gets extra +epsilon, U(1) gets -epsilon
    # Applied to the framework couplings at M_KK, then propagated to M_Z
    delta_1 = (delta_a4_frac - eps_nu) * inv_a1_MKK_fw  # U(1) gets less
    delta_2 = (delta_a4_frac + eps_nu) * inv_a2_MKK_fw  # SU(2) gets more

    inv_a1_MZ_nu = 1.0/alpha_1_MZ_obs + delta_1
    inv_a2_MZ_nu = 1.0/alpha_2_MZ_obs + delta_2

    alpha1_MZ_nu = 1.0 / inv_a1_MZ_nu
    alpha2_MZ_nu = 1.0 / inv_a2_MZ_nu

    sin2_nu = (3.0/5.0)*alpha1_MZ_nu / ((3.0/5.0)*alpha1_MZ_nu + alpha2_MZ_nu)
    sin2_MZ_vs_eps.append(sin2_nu)

sin2_MZ_vs_eps = np.array(sin2_MZ_vs_eps)

# Find epsilon that gives best match to observed sin^2
idx_best = np.argmin(np.abs(sin2_MZ_vs_eps - sin2_thetaW_MSbar))
eps_best = epsilons[idx_best]
sin2_best = sin2_MZ_vs_eps[idx_best]

print(f"  Non-uniform correction sensitivity (epsilon shifts SU(2) vs U(1)):")
print(f"  {'epsilon':>10s} {'sin^2(M_Z)':>12s} {'dev from obs':>14s}")
for i in [0, len(epsilons)//4, len(epsilons)//2, 3*len(epsilons)//4, -1]:
    dev = (sin2_MZ_vs_eps[i] - sin2_thetaW_MSbar) / sin2_thetaW_MSbar * 100
    print(f"  {epsilons[i]:+10.4f} {sin2_MZ_vs_eps[i]:12.6f} {dev:+13.2f}%")

print(f"\n  Best-fit epsilon = {eps_best:+.4f}")
print(f"  sin^2(theta_W)_best = {sin2_best:.6f} (obs: {sin2_thetaW_MSbar})")
print(f"  Deviation: {(sin2_best - sin2_thetaW_MSbar)/sin2_thetaW_MSbar*100:+.3f}%")
print(f"\n  STRUCTURAL CONCLUSION: Non-uniform corrections at the 15% level")
print(f"  shift sin^2(theta_W) by O({abs(sin2_MZ_vs_eps[0] - sin2_MZ_vs_eps[-1]):.4f}).")

# =============================================================================
# 8. ALPHA_S SHIFT AND STRONG COUPLING CHECK
# =============================================================================
print("\n" + "=" * 78)
print("8. STRONG COUPLING alpha_s(M_Z) CHECK")
print("=" * 78)

# The strong coupling is the most precisely constrained gauge coupling.
# alpha_s(M_Z) = 0.1180 +/- 0.0009
#
# In the relative-shift method, the dressed alpha_s at M_Z is:

sigma_alpha_s = 0.0009  # (local)

delta_alpha_s = alpha3_fw_MZ_dressed - alpha_3_MZ_obs
pull = delta_alpha_s / sigma_alpha_s
print(f"  alpha_s(M_Z) shift from BCS dressing:")
print(f"    bare (=observed): {alpha_3_MZ_obs:.6f}")
print(f"    dressed:          {alpha3_fw_MZ_dressed:.6f}")
print(f"    shift:            {delta_alpha_s:+.6f}")
print(f"    observed:         {alpha_s_MZ:.4f} +/- {sigma_alpha_s}")
print(f"    Pull: {pull:+.2f} sigma")
print(f"\n  The BCS correction increases 1/alpha_3 at M_KK by {delta_inv_a3_MKK:+.3f}")
print(f"  (a {frac_shift_a3_MZ*100:+.1f}% shift relative to 1/alpha_3(M_Z) = {1.0/alpha_3_MZ_obs:.2f}).")
print(f"  |delta alpha_s| = {abs(delta_alpha_s):.4f}, a {abs(pull):.1f}-sigma effect.")

# =============================================================================
# 9. SUMMARY TABLE AND GATE VERDICT
# =============================================================================
print("\n" + "=" * 78)
print("9. SUMMARY AND GATE VERDICT")
print("=" * 78)

print(f"\n  SUMMARY TABLE:")
print(f"  ┌───────────────────────────────────────────────────────────────────────┐")
print(f"  │  BEYOND-MF-A4-68: Impact of 29.8% BCS Correction to a_4             │")
print(f"  ├───────────────────────────────────────────────────────────────────────┤")
print(f"  │  Input: delta_a4/a4 = {delta_a4_frac*100:.1f}%,  delta_a2/a2 = {delta_a2_frac*100:.1f}%               │")
print(f"  │                                                                       │")
print(f"  │  1. sin^2(theta_W) at fold: {sin2_W_fold:.6f} (metric, UNCHANGED)          │")
print(f"  │     (BCS does not deform the Jensen metric)                           │")
print(f"  │                                                                       │")
print(f"  │  2. g_i^2 at M_KK: all shift by {(rescale_factor-1)*100:+.1f}% (uniform)               │")
print(f"  │                                                                       │")
print(f"  │  3. sin^2(theta_W) at M_Z: {sin2_fw_MZ_dressed:.6f}                             │")
print(f"  │     shift from BCS: {delta_sin2:+.6f} ({delta_sin2/sin2_thetaW_MSbar*100:+.4f}%)                    │")
print(f"  │                                                                       │")
print(f"  │  4. Gilkey ratio: {ratio_gilkey:.6f} -> {ratio_gilkey_dressed:.6f} (+{frac_shift_ratio*100:.1f}%)              │")
print(f"  │     m_H(L=6): {mH_L6:.1f} -> {mH_L6_dressed:.1f} GeV  (obs: {m_H_obs} GeV)              │")
print(f"  │     m_H(Aitken): {mH_inf:.1f} -> {mH_inf_dressed:.1f} GeV  ({mH_inf_dressed-mH_inf:+.1f} GeV)              │")
print(f"  │                                                                       │")
print(f"  │  5. alpha_s(M_Z): {alpha3_fw_MZ_dressed:.6f}  (obs: {alpha_s_MZ})                     │")
print(f"  └───────────────────────────────────────────────────────────────────────┘")

print(f"\n  Gate BEYOND-MF-A4-68: INFO")
print(f"    The 29.8% BCS correction to a_4 produces a UNIFORM {abs(rescale_factor-1)*100:.0f}% decrease")
print(f"    in all g_i^2 at M_KK. Via relative-shift analysis at M_Z:")
print(f"    - sin^2(theta_W) shift: {delta_sin2:+.6f} ({delta_sin2/sin2_thetaW_MSbar*100:+.4f}%)")
print(f"    - Higgs mass shift: {frac_shift_mH*100:+.1f}% ({mH_inf_dressed-mH_inf:+.1f} GeV at Aitken level)")
print(f"    - BCS dressing pushes m_H AWAY from observation (larger, not closer)")
print(f"    - The a_4/a_2 correction is only +{frac_shift_ratio*100:.1f}% (partial cancellation")
print(f"      from the 11.6% a_2 correction). The Higgs mass is protected by")
print(f"      the ratio structure of the spectral action.")

# =============================================================================
# 10. SAVE DATA
# =============================================================================
print("\n" + "=" * 78)
print("10. SAVING OUTPUT")
print("=" * 78)

out_path = os.path.join(outdir, 's68_beyond_mf_a4.npz')
np.savez(out_path,
    # Input
    delta_a2_frac=delta_a2_frac,
    delta_a4_frac=delta_a4_frac,
    delta_a2_fabric=delta_a2_fabric,
    a2_fold=a2_fold,
    a4_fold=a4_fold,
    ratio_gilkey=ratio_gilkey,
    # Corrected coefficients
    a2_corrected=a2_corrected,
    a4_corrected=a4_corrected,
    ratio_gilkey_dressed=ratio_gilkey_dressed,
    ratio_PW_dressed=ratio_PW_dressed,
    frac_shift_ratio=frac_shift_ratio,
    # Gauge couplings at M_KK
    g2_sq_bare=g2_sq_bare,
    g2_sq_dressed=g2_sq_dressed,
    g1p_sq_bare=g1p_sq_bare,
    g1p_sq_dressed=g1p_sq_dressed,
    g3_sq_dressed=g3_sq_dressed,
    rescale_factor=rescale_factor,
    # Framework couplings at M_KK (Kerner route)
    inv_a1_MKK_fw=inv_a1_MKK_fw,
    inv_a2_MKK_fw=inv_a2_MKK_fw,
    inv_a3_MKK_fw=inv_a3_MKK_fw,
    delta_inv_a1_MKK=delta_inv_a1_MKK,
    delta_inv_a2_MKK=delta_inv_a2_MKK,
    delta_inv_a3_MKK=delta_inv_a3_MKK,
    # RG-diluted shifts at M_Z
    frac_shift_a1_MZ=frac_shift_a1_MZ,
    frac_shift_a2_MZ=frac_shift_a2_MZ,
    frac_shift_a3_MZ=frac_shift_a3_MZ,
    alpha3_dressed_MZ=alpha3_fw_MZ_dressed,
    delta_alpha_s=delta_alpha_s,
    # sin^2(theta_W)
    sin2_fold=sin2_W_fold,
    sin2_fw_MZ_bare=sin2_fw_MZ_bare,
    sin2_fw_MZ_dressed=sin2_fw_MZ_dressed,
    delta_sin2=delta_sin2,
    # Higgs mass
    mH_L6_bare=mH_L6,
    mH_L6_dressed=mH_L6_dressed,
    mH_inf_bare=mH_inf,
    mH_inf_dressed=mH_inf_dressed,
    frac_shift_mH=frac_shift_mH,
    # Sensitivity
    epsilons=epsilons,
    sin2_MZ_vs_eps=sin2_MZ_vs_eps,
    eps_best=eps_best,
    # Gate
    gate_name=np.array('BEYOND-MF-A4-68'),
    gate_verdict=np.array('INFO'),
    gate_detail=np.array(
        f'29.8% BCS correction to a_4: uniform {(rescale_factor-1)*100:.0f}% shift in g_i^2 at M_KK. '
        f'sin^2(theta_W)(M_Z) shifts {delta_sin2:+.6f}. '
        f'm_H(Aitken) {mH_inf:.1f} -> {mH_inf_dressed:.1f} GeV ({frac_shift_mH*100:+.1f}%). '
        f'Net a_4/a_2 shift only +{frac_shift_ratio*100:.1f}% due to partial a_2 cancellation.'
    ),
)

print(f"  Saved: {out_path}")

# =============================================================================
# 11. PLOT: RG RUNNING COMPARISON
# =============================================================================
print("\n" + "=" * 78)
print("11. GENERATING PLOTS")
print("=" * 78)

fig, axes = plt.subplots(1, 3, figsize=(18, 6))

# Panel 1: SM running from observed M_Z + BCS shift band
mu_vals = M_Z * np.exp(sol_up.t)
log_mu = np.log10(mu_vals)

inv_a1_SM = 1.0 / ((5.0/3.0) * sol_up.y[0]**2 / (4.0 * PI))
inv_a2_SM = 1.0 / (sol_up.y[1]**2 / (4.0 * PI))
inv_a3_SM = 1.0 / (sol_up.y[2]**2 / (4.0 * PI))

# Dressed: constant shift in 1/alpha propagated from M_KK
inv_a1_dressed_line = inv_a1_SM + delta_inv_a1_MZ
inv_a2_dressed_line = inv_a2_SM + delta_inv_a2_MZ
inv_a3_dressed_line = inv_a3_SM + delta_inv_a3_MZ

ax = axes[0]
ax.plot(log_mu, inv_a1_SM, 'b-', lw=1.5, label=r'$1/\alpha_1$ (SM)')
ax.plot(log_mu, inv_a2_SM, 'r-', lw=1.5, label=r'$1/\alpha_2$ (SM)')
ax.plot(log_mu, inv_a3_SM, 'g-', lw=1.5, label=r'$1/\alpha_3$ (SM)')
ax.plot(log_mu, inv_a1_dressed_line, 'b:', lw=2, alpha=0.7, label='BCS dressed')
ax.plot(log_mu, inv_a2_dressed_line, 'r:', lw=2, alpha=0.7)
ax.plot(log_mu, inv_a3_dressed_line, 'g:', lw=2, alpha=0.7)
ax.axvline(np.log10(M_KK_gravity), color='gray', ls='-.', alpha=0.5, label=r'$M_{KK}$')
ax.set_xlabel(r'$\log_{10}(\mu/\mathrm{GeV})$')
ax.set_ylabel(r'$1/\alpha_i$')
ax.set_title('Gauge Coupling Running (SM + BCS shift)')
ax.legend(fontsize=7, loc='upper left')
ax.set_ylim(0, 75)
ax.grid(alpha=0.3)

# Panel 2: sin^2(theta_W) sensitivity to non-uniform correction
ax = axes[1]
ax.plot(epsilons, sin2_MZ_vs_eps, 'k-', lw=2)
ax.axhline(sin2_thetaW_MSbar, color='red', ls='--', lw=1.5, label=f'Observed: {sin2_thetaW_MSbar}')
ax.axhline(sin2_fw_MZ_dressed, color='blue', ls=':', lw=1.5, label=f'Dressed (uniform): {sin2_fw_MZ_dressed:.5f}')
ax.axvline(0, color='gray', ls=':', alpha=0.5)
ax.fill_between(epsilons, sin2_thetaW_MSbar - 0.0005, sin2_thetaW_MSbar + 0.0005,
                alpha=0.2, color='red', label=r'$\pm 0.0005$')  # (local)
ax.set_xlabel(r'$\epsilon$ (non-uniformity parameter)')
ax.set_ylabel(r'$\sin^2(\theta_W)$ at $M_Z$')
ax.set_title(r'$\sin^2(\theta_W)$ Sensitivity')
ax.legend(fontsize=7)
ax.grid(alpha=0.3)

# Panel 3: Higgs mass bar chart
ax = axes[2]
labels_bar = ['L=6\nbare', 'L=6\ndressed', 'Aitken\nbare', 'Aitken\ndressed', 'Observed']
values_bar = [mH_L6, mH_L6_dressed, mH_inf, mH_inf_dressed, m_H_obs]
colors_bar = ['steelblue', 'navy', 'steelblue', 'navy', 'red']
alphas_bar = [0.6, 0.9, 0.6, 0.9, 0.7]

for i, (lbl, val, col, alp) in enumerate(zip(labels_bar, values_bar, colors_bar, alphas_bar)):
    ax.bar(i, val, color=col, edgecolor='black', alpha=alp)
ax.set_xticks(range(len(labels_bar)))
ax.set_xticklabels(labels_bar)
ax.axhline(m_H_obs, color='red', ls='--', lw=1.5, alpha=0.7)
ax.set_ylabel(r'$m_H$ (GeV)')
ax.set_title('Higgs Mass Shift')
ax.set_ylim(110, 155)
ax.grid(axis='y', alpha=0.3)

# Annotate shifts
for i, (v, l) in enumerate(zip(values_bar, labels_bar)):
    ax.text(i, v + 0.5, f'{v:.1f}', ha='center', va='bottom', fontsize=9)

plt.suptitle('BEYOND-MF-A4-68: Impact of 29.8% BCS Correction to $a_4$',
             fontsize=14, fontweight='bold', y=1.02)
plt.tight_layout()

plot_path = os.path.join(outdir, 's68_beyond_mf_a4.png')
plt.savefig(plot_path, dpi=150, bbox_inches='tight')
print(f"  Saved: {plot_path}")

t_end = time.time()
print(f"\n  Total runtime: {t_end - t_start:.2f}s")
print("=" * 78)
print("DONE: BEYOND-MF-A4-68")
print("=" * 78)
